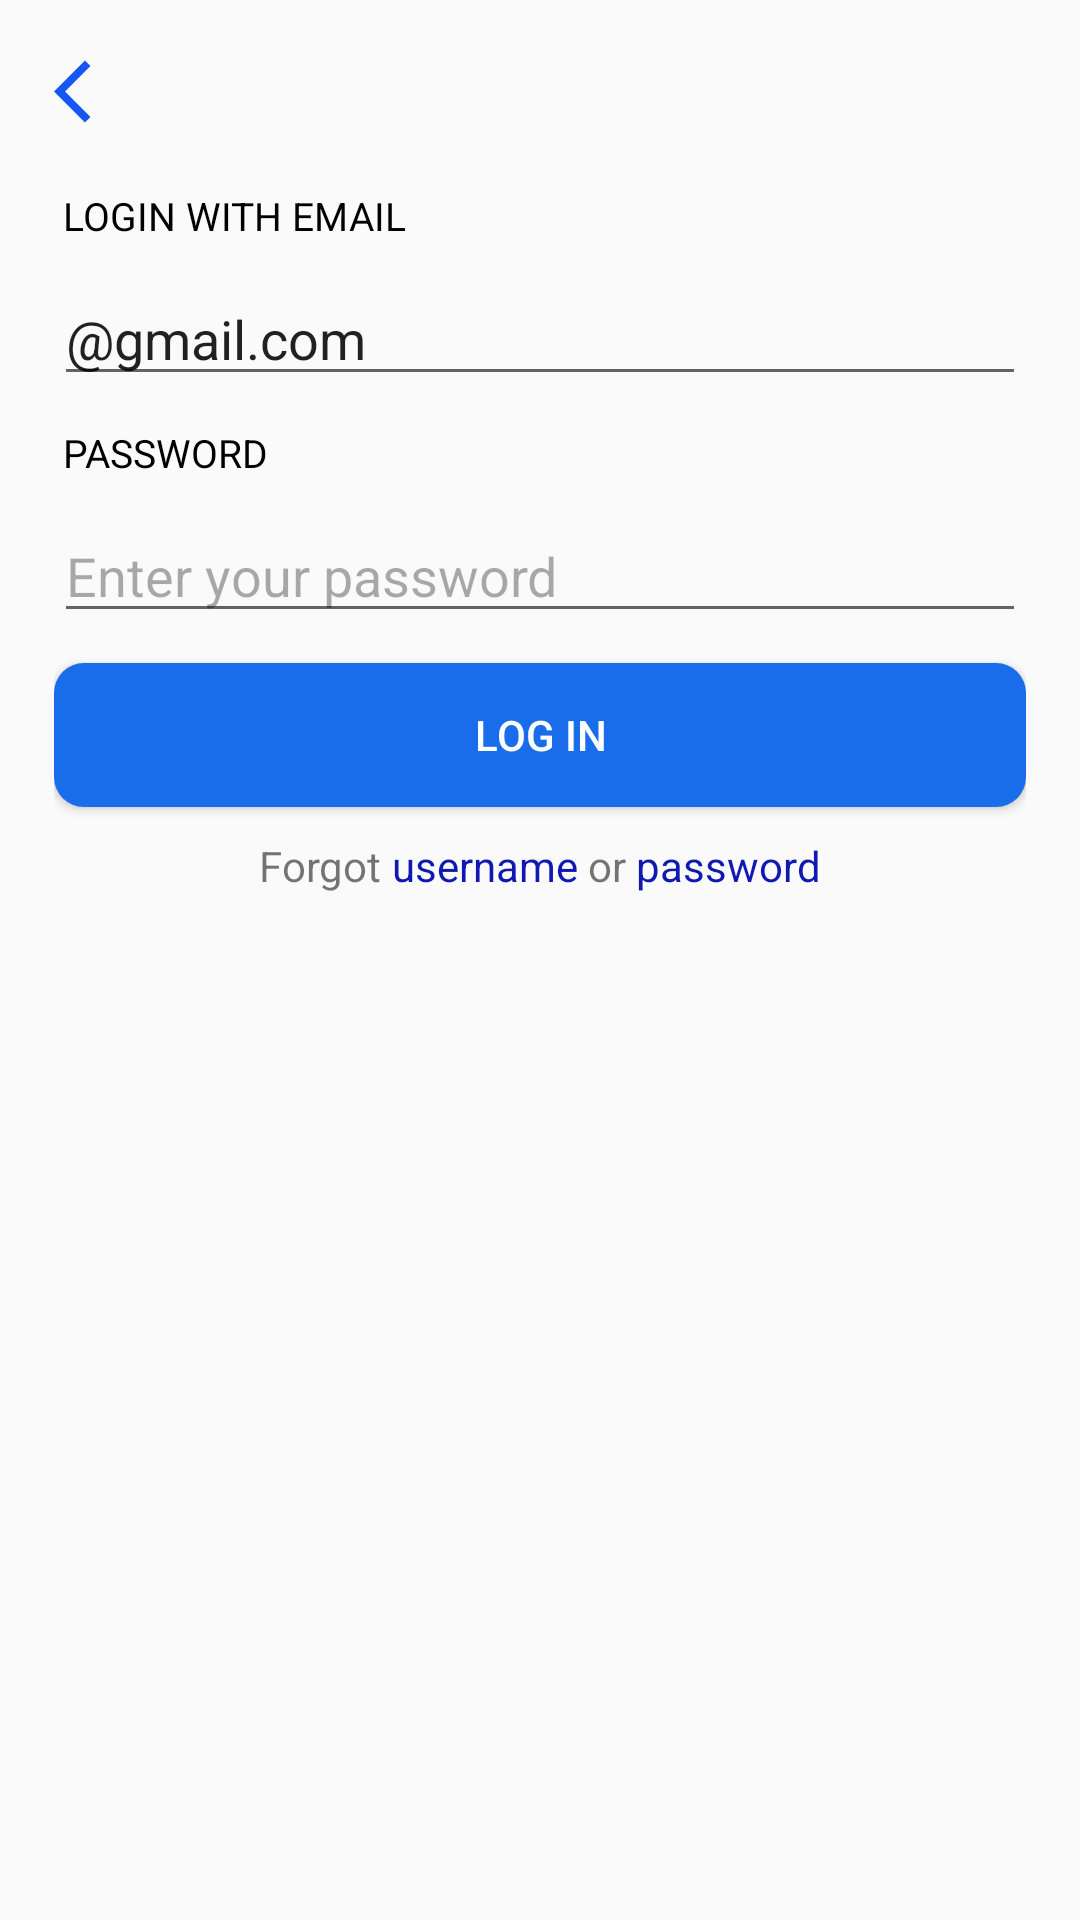

The Android layout XML behind this screen, and the referenced resources:
<!-- AndroidManifest.xml: application theme Theme.QuizletFinal -->
<!-- res/layout/activity_login.xml -->
<?xml version="1.0" encoding="utf-8"?>
<LinearLayout xmlns:android="http://schemas.android.com/apk/res/android"
    xmlns:app="http://schemas.android.com/apk/res-auto"
    xmlns:tools="http://schemas.android.com/tools"
    android:layout_width="match_parent"
    android:layout_height="match_parent"
    android:padding="18dp"
    android:orientation="vertical"
    tools:context=".LoginActivity">
    <Button
        android:layout_width="25dp"
        android:layout_height="25dp"
        android:id="@+id/btnBackSplash"
        android:background="@drawable/back_icon"/>

    <TextView
        android:layout_width="wrap_content"
        android:layout_height="wrap_content"
        android:text="Login with email"
        android:textColor="@color/black"
        android:layout_marginTop="20dp"
        android:layout_marginLeft="3dp"
        android:textSize="13dp"
        android:textAllCaps="true"/>
    <EditText
        android:layout_width="match_parent"
        android:layout_height="wrap_content"
        android:layout_marginTop="10dp"
        android:id="@+id/txtUsername"
        android:text="@gmail.com"
        android:textColorHint="#54000000"
        android:hint="Enter your email"/>

    <TextView
        android:layout_width="wrap_content"
        android:layout_height="wrap_content"
        android:text="Password"
        android:textColor="@color/black"
        android:layout_marginTop="10dp"
        android:layout_marginLeft="3dp"
        android:textSize="13dp"
        android:textAllCaps="true"/>
    <EditText
        android:layout_width="match_parent"
        android:layout_height="wrap_content"
        android:layout_marginTop="10dp"
        android:id="@+id/txtPassword"
        android:inputType="textPassword"
        android:textColorHint="#54000000"
        android:hint="Enter your password"/>

    <Button
        android:layout_width="match_parent"
        android:layout_height="wrap_content"
        android:background="@drawable/blue_button_layout"
        android:layout_marginTop="10dp"
        android:textColor="@color/white"
        android:text="Log in"
        android:id="@+id/btnLogin"/>

    <LinearLayout
        android:layout_width="match_parent"
        android:layout_height="wrap_content"
        android:gravity="center"
        android:layout_marginTop="10dp"
        android:clickable="true"
        android:id="@+id/btnForgotPassword"
        android:orientation="horizontal">
        <TextView
            android:layout_width="wrap_content"
            android:layout_height="wrap_content"
            android:text="Forgot"/>
        <TextView
            android:layout_width="wrap_content"
            android:layout_height="wrap_content"
            android:textColor="#0F18B3"
            android:text=" username"/>
        <TextView
            android:layout_width="wrap_content"
            android:layout_height="wrap_content"
            android:text=" or"/>
        <TextView
            android:layout_width="wrap_content"
            android:layout_height="wrap_content"
            android:textColor="#0F18B3"
            android:text=" password"/>
    </LinearLayout>


</LinearLayout>
<!-- resources referenced by this layout -->
<resources>
  <color name="black">#FF000000</color>
  <color name="white">#FFFFFFFF</color>
  <!-- drawable back_icon (drawable) -->
  <vector android:autoMirrored="true" android:height="24dp"
      android:tint="#1657F3" android:viewportHeight="24"
      android:viewportWidth="24" android:width="24dp" xmlns:android="http://schemas.android.com/apk/res/android">
      <path android:fillColor="@android:color/white" android:pathData="M11.67,3.87L9.9,2.1 0,12l9.9,9.9 1.77,-1.77L3.54,12z"/>
  </vector>
  <!-- drawable blue_button_layout (drawable) -->
  <?xml version="1.0" encoding="utf-8"?>
  <selector xmlns:android="http://schemas.android.com/apk/res/android">
      <item>
          <shape android:shape="rectangle">
              <corners android:radius="10dp"/>
              <solid android:color="#196DEA"/>
          </shape>
      </item>
  </selector>
  <style name="Theme.QuizletFinal" parent="Base.Theme.QuizletFinal" />
  <style name="Base.Theme.QuizletFinal" parent="Theme.AppCompat.DayNight.NoActionBar">
          
          
      </style>
</resources>
